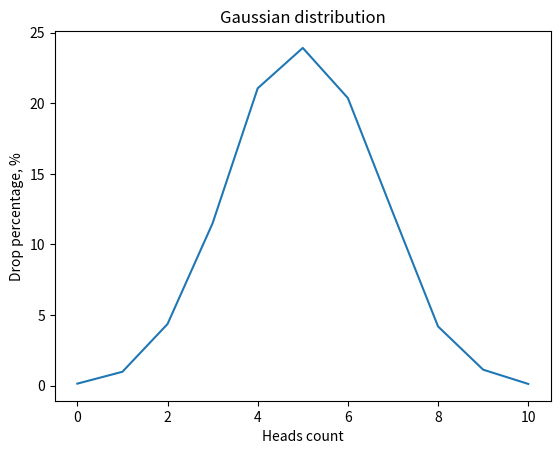

The script that saved this image:
import random
import matplotlib.pyplot as plot
import numpy as np


def flip_coin() -> dict:
    cases = {
        0: 0, 1: 0, 2: 0,
        3: 0, 4: 0, 5: 0,
        6: 0, 7: 0, 8: 0,
        9: 0, 10: 0
    }

    seq = ["coin_head", "coin_tail"]
    for _ in range(10000):
        counter = 0
        for _ in range(10):
            if random.choice(seq) == "coin_head":
                counter += 1

        cases[counter] += 1
    sum_values = sum(cases[key] for key in cases)
    for key in cases:
        cases[key] = round((cases[key] / sum_values) * 100, 2)

    return cases


def draw_gaussian_distribution_graph() -> None:
    heads = flip_coin()
    x_axis = np.array([int(key) for key, value in heads.items()])
    y_axis = np.array([value for key, value in heads.items()])

    plot.title("Gaussian distribution")
    plot.xlabel("Heads count")
    plot.ylabel("Drop percentage, %")

    plot.plot(x_axis, y_axis)
    plot.show()


draw_gaussian_distribution_graph()
